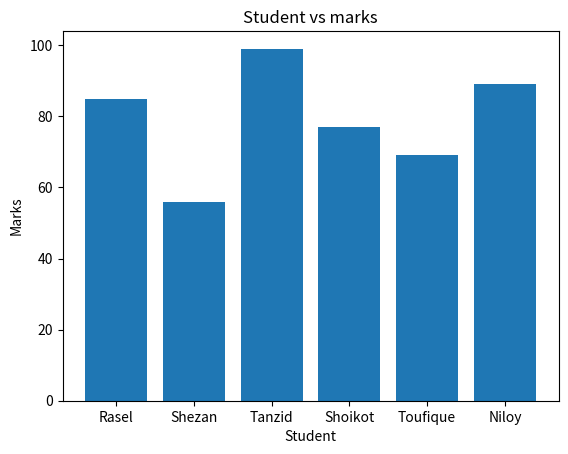

Python code for this plot:
import matplotlib.pyplot as plt
import numpy as np
import pandas as pd

# x and y coordinates data
student = np.array(["Rasel", "Shezan", "Tanzid", "Shoikot", "Toufique", "Niloy"])
marks = np.array([85, 56, 99, 77, 69, 89])

# Plot a bar graph
plt.bar(student, marks)
plt.xlabel("Student")
plt.ylabel("Marks")
plt.title("Student vs marks")
plt.show()
